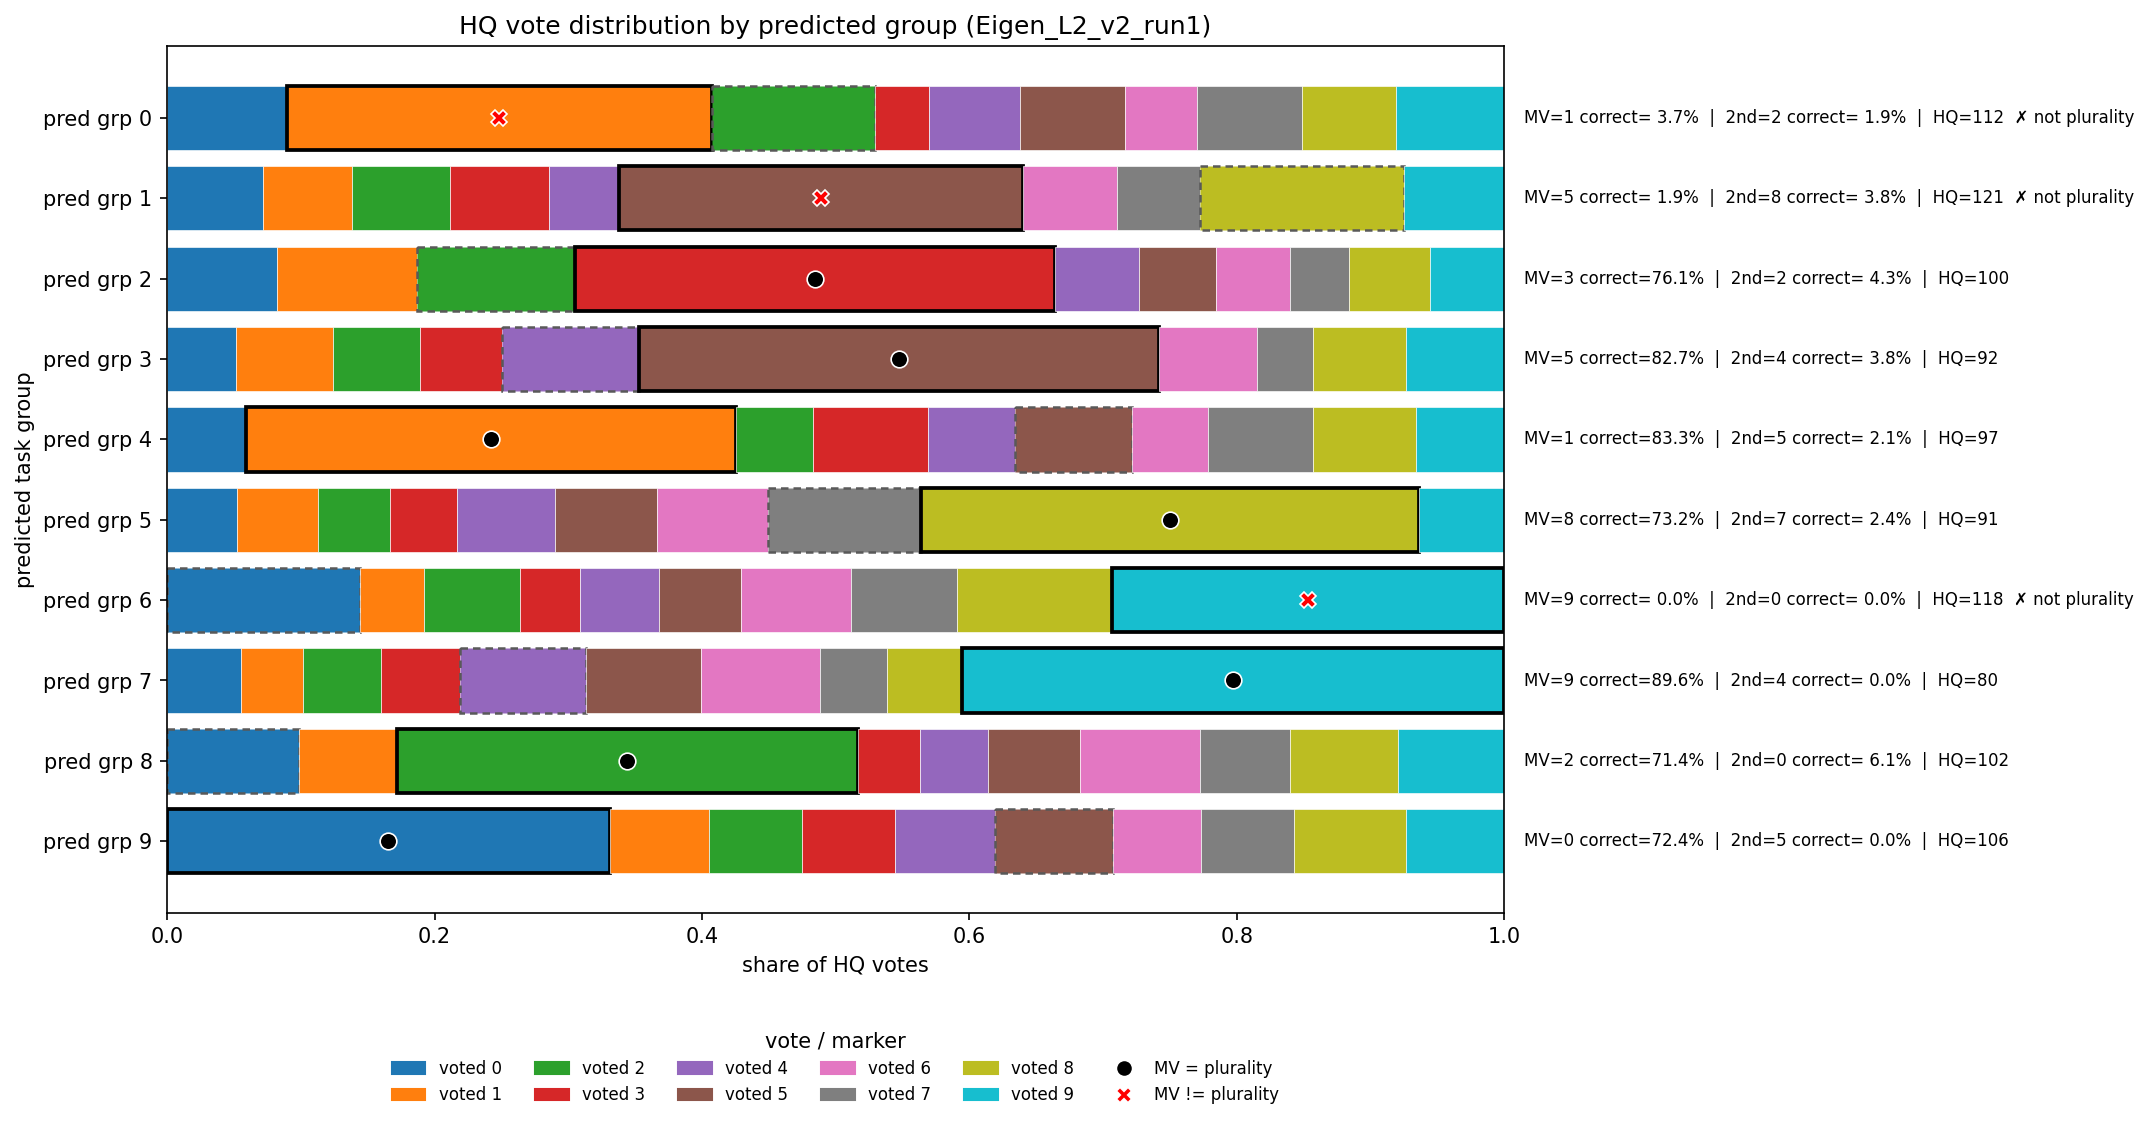

Values plotted in this chart, from the file beside it:
voted_0, voted_1, voted_2, voted_3, voted_4, voted_5, voted_6, voted_7, voted_8, voted_9, mv_label, mv_correct_frac, second_label, second_correct_frac, plurality, n_votes, n_tasks
542, 1921, 740, 243, 412, 474, 326, 477, 425, 488, 1, 0.0370, 2, 0.0185, 7, 6048, 54
450, 422, 461, 464, 329, 1904, 442, 390, 958, 472, 5, 0.0192, 8, 0.0385, 6, 6292, 52
378, 483, 544, 1650, 289, 265, 256, 200, 280, 255, 3, 0.7609, 2, 0.0435, 3, 4600, 46
248, 347, 309, 293, 491, 1860, 351, 201, 334, 350, 5, 0.8269, 4, 0.0385, 5, 4784, 52
276, 1704, 271, 398, 304, 406, 265, 367, 359, 306, 1, 0.8333, 5, 0.0208, 1, 4656, 48
195, 225, 203, 187, 273, 285, 308, 428, 1389, 238, 8, 0.7317, 7, 0.0244, 8, 3731, 41
883, 294, 442, 276, 362, 377, 506, 483, 714, 1799, 9, 0.0000, 0, 0.0000, 4, 6136, 52
211, 179, 224, 228, 362, 329, 341, 193, 216, 1557, 9, 0.8958, 4, 0.0000, 9, 3840, 48
493, 365, 1724, 233, 253, 345, 447, 339, 402, 397, 2, 0.7143, 0, 0.0612, 2, 4998, 49
2035, 456, 429, 426, 459, 543, 406, 430, 512, 452, 0, 0.7241, 5, 0.0000, 0, 6148, 58
